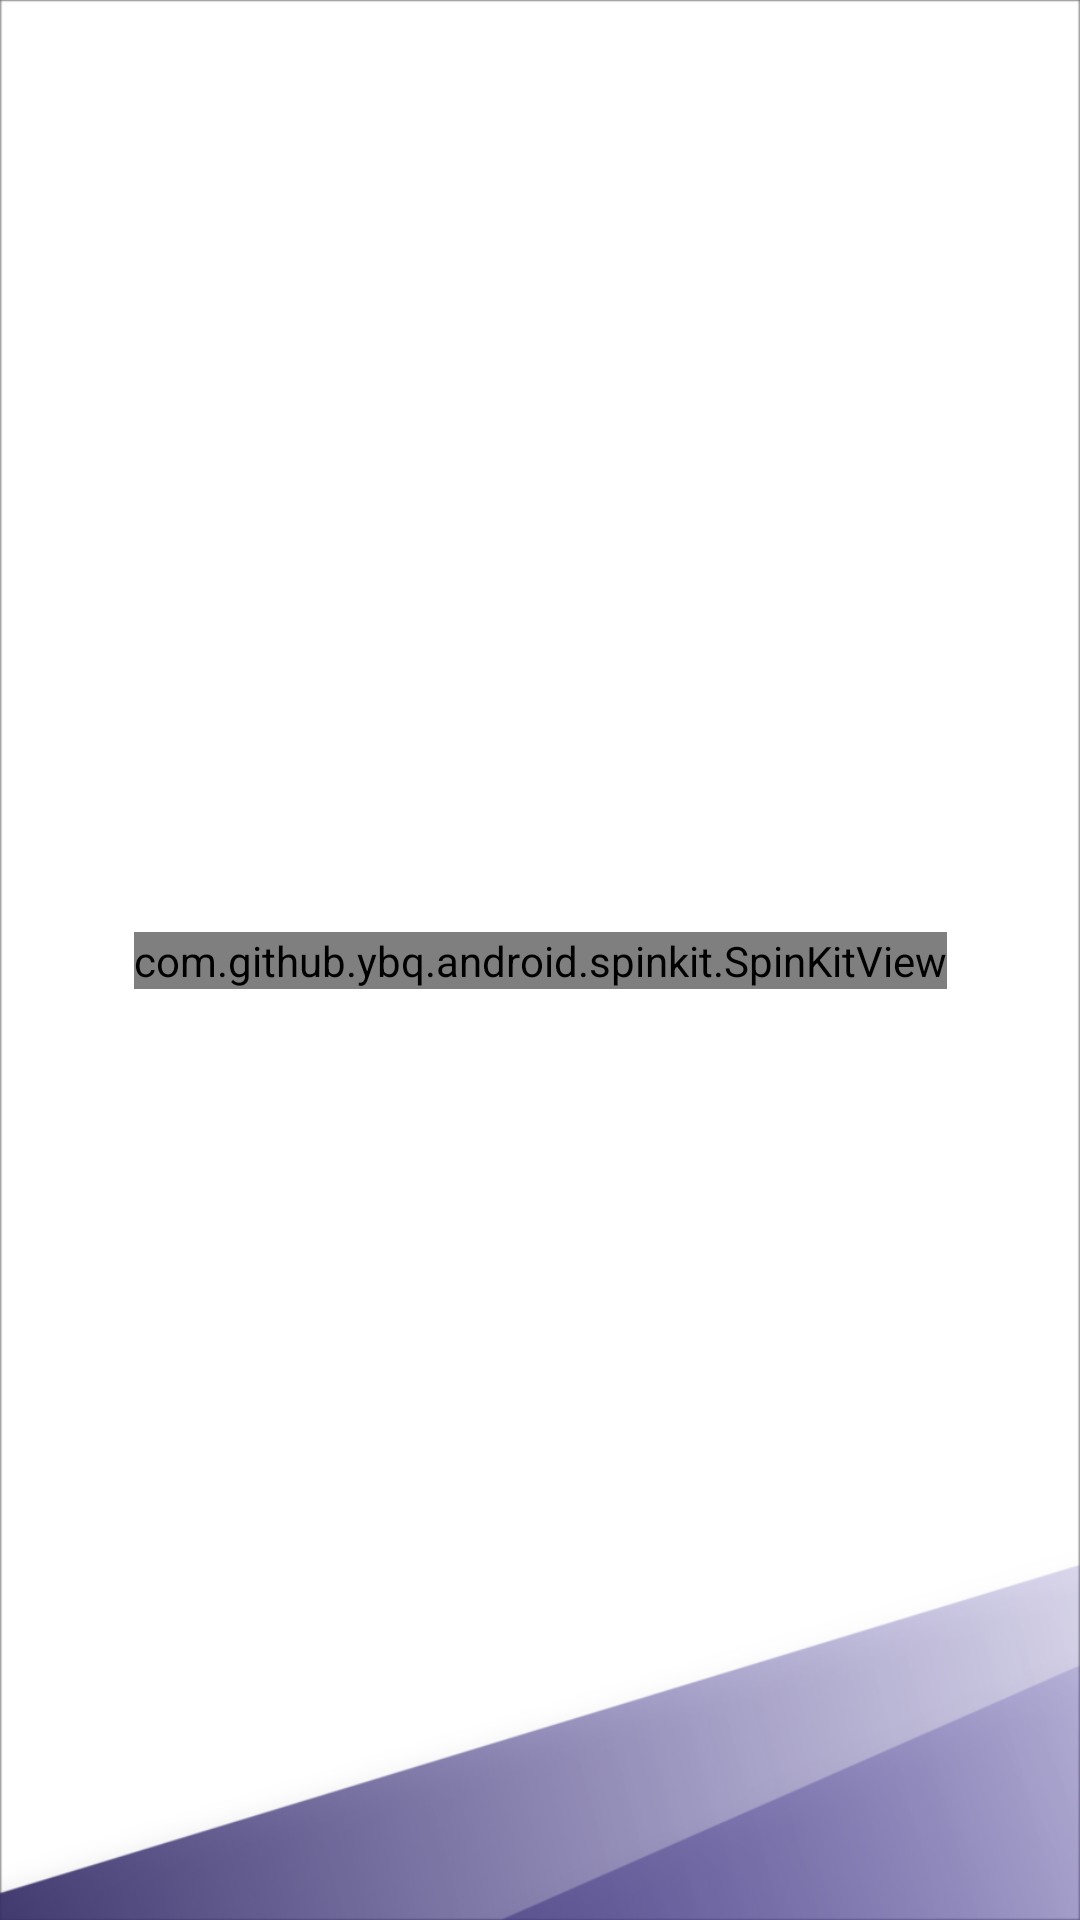

Android layout source for this screen:
<!-- AndroidManifest.xml: application theme Theme.SparkTuition.NoActionBar -->
<!-- res/layout/activity_previous_class_list.xml -->
<?xml version="1.0" encoding="utf-8"?>
<androidx.constraintlayout.widget.ConstraintLayout
    xmlns:android="http://schemas.android.com/apk/res/android"
    xmlns:app="http://schemas.android.com/apk/res-auto"
    xmlns:tools="http://schemas.android.com/tools"
    android:background="@drawable/tutor_list_bg"
    android:layout_width="match_parent"
    android:layout_height="match_parent"
    tools:context=".ui.previous_class_list.PreviousClassListActivity">
    <ScrollView
        android:fillViewport="true"
        android:layout_width="match_parent"
        android:layout_height="match_parent">
        <LinearLayout
            android:orientation="vertical"
            android:layout_width="match_parent"
            android:layout_height="wrap_content">
            <androidx.recyclerview.widget.RecyclerView
                android:id="@+id/previousClassListRecyclerView"
                android:padding="@dimen/_5sdp"
                android:layout_width="match_parent"
                android:layout_height="match_parent"/>
        </LinearLayout>
    </ScrollView>
    <com.github.ybq.android.spinkit.SpinKitView
        android:id="@+id/previousClassListSpinKit"
        style="@style/SpinKitView.Large.Circle"
        android:layout_width="wrap_content"
        android:layout_height="wrap_content"
        app:layout_constraintTop_toTopOf="parent"
        app:layout_constraintStart_toStartOf="parent"
        app:layout_constraintEnd_toEndOf="parent"
        app:layout_constraintBottom_toBottomOf="parent"
        android:layout_gravity="center"
        app:SpinKit_Color="@color/red" />
</androidx.constraintlayout.widget.ConstraintLayout>
<!-- resources referenced by this layout -->
<resources>
  <color name="red">#E91E63</color>
  <!-- drawable tutor_list_bg: png bitmap (drawable, 73441 bytes) -->
  <style name="Theme.SparkTuition.NoActionBar">
          <item name="windowActionBar">false</item>
          <item name="windowNoTitle">true</item>
      </style>
</resources>
